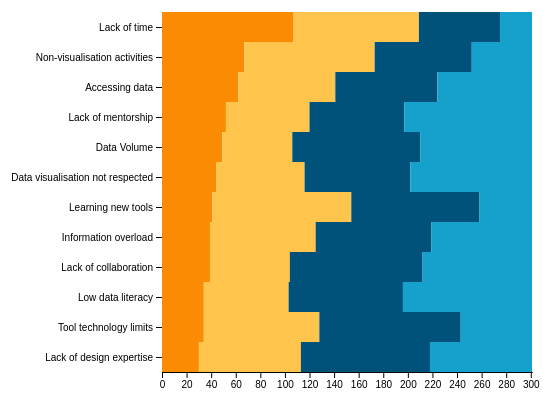
D3 v4 page, settled after 360 driven frames (6 s of simulated time); the page loaded 1 data file(s).



    // set the dimensions and margins of the graph
    let margin = {top: 10, right: 30, bottom: 20, left: 200},
        width = 600 - margin.left - margin.right;
        height = 400 - margin.top - margin.bottom;
        console.log("Height")
        console.log(height)
    
    // append the svg object to the body of the page
    let svg = d3.select("#chart_challenges_count")
      .append("svg") 
        .attr("width", width + margin.left + margin.right)
        .attr("height", height + margin.top + margin.bottom)
      .append("g")
        .attr("transform",
              "translate(" + margin.left + "," + margin.top + ")");
    
    // Parse the Data
    d3.csv("resource/challenges_count.csv", function(data) {
        console.log("Data")
        console.log(data)
        
        data.sort(function(a, b) {
            return b["Significant impact"] - a["Significant impact"];
        });

        let subgroups = data.columns.slice(1, -1)
        console.log("Subgroups")
        console.log(subgroups)
        
        // List of groups = species here = value of the first column called group -> I show them on the X axis
        let groups = d3.map(data, function(d){return(d.Challenges)}).keys()
        console.log("Groups")
        console.log(groups)

        let max = d3.max(data, function(d){
            return d["Total"]
        })
        console.log("Max")
        console.log(max)

        let x = d3.scaleLinear()
            .domain([0, max])
            .range([0, width]);

        console.log("X let")
        console.log(x)

        let y = d3.scaleBand()
            .domain(groups)
            .rangeRound([margin.top, height]);
            // .range(0, height);
            // .range(0, height)
            // .padding([0.2]);

        console.log("Y let")
        console.log(y)

        // color palette = one color per subgroup
        let color = d3.scaleOrdinal()
            .domain(subgroups)
            .range(['#fa8b02', '#ffc44c', '#00527a', '#16a1cd'])

        // List of subgroups = header of the csv files = soil condition here
         
        svg.append("g")
            .attr("transform", "translate(0," + height + ")")
            .call(d3.axisBottom(x).tickSizeOuter(0));

        svg.append("g")
        .call(d3.axisLeft(y).tickSizeOuter(0));
    

        //stack the data? --> stack per subgroup
        let stackedData = d3.stack()
            .keys(subgroups)(data)
        console.log("Stacked data")
        console.log(stackedData)
        
        // Show the bars
        svg.append("g")
            .selectAll("g")
            // Enter in the stack data = loop key per key = group per group
            .data(stackedData)
            .enter().append("g")
            .attr("fill", function(d) { return color(d.key); })
            .selectAll("rect")
            // enter a second time = loop subgroup per subgroup to add all rectangles
            .data(function(d) { 
                console.log("Data function")
                console.log(d)
                return d; })
            .enter().append("rect")
                .attr("x", function(d) { 
                    // console.log("X")
                    // console.log(x(d[1]-d[0]))
                    return  x(d[0]); })
                .attr("y", function(d) { 
                    // console.log("Y")
                    // console.log(d.data.Challenges)
                    return y(d.data.Challenges); })
                    
                    // console.log("Y let")
                    // console.log(y)
                    // console.log("X let")
                    // console.log(x)
                .attr("height", y.bandwidth() ) //y.bandwidth() 

                .attr("width", function(d) { 
                    // console.log("Width")
                    // console.log(d)
                    return x(d[1]-d[0]);});

                })
    
    

### data: resource/challenges_count.csv
Challenges, Significant impact, Moderate impact, Minor impact, No impact, Total
Lack of time, 107, 102, 66, 26, 301
Lack of design expertise, 30, 83, 105, 83, 301
Learning new tools, 41, 113, 104, 43, 301
Accessing data, 62, 79, 83, 77, 301
Information overload, 39, 86, 94, 82, 301
Lack of collaboration, 39, 65, 108, 89, 301
Lack of mentorship, 52, 68, 77, 104, 301
Low data literacy, 34, 69, 93, 105, 301
Data visualisation not respected, 44, 72, 86, 99, 301
Tool technology limits, 34, 94, 115, 58, 301
Non-visualisation activities, 67, 106, 79, 49, 301
Data Volume, 49, 57, 104, 91, 301